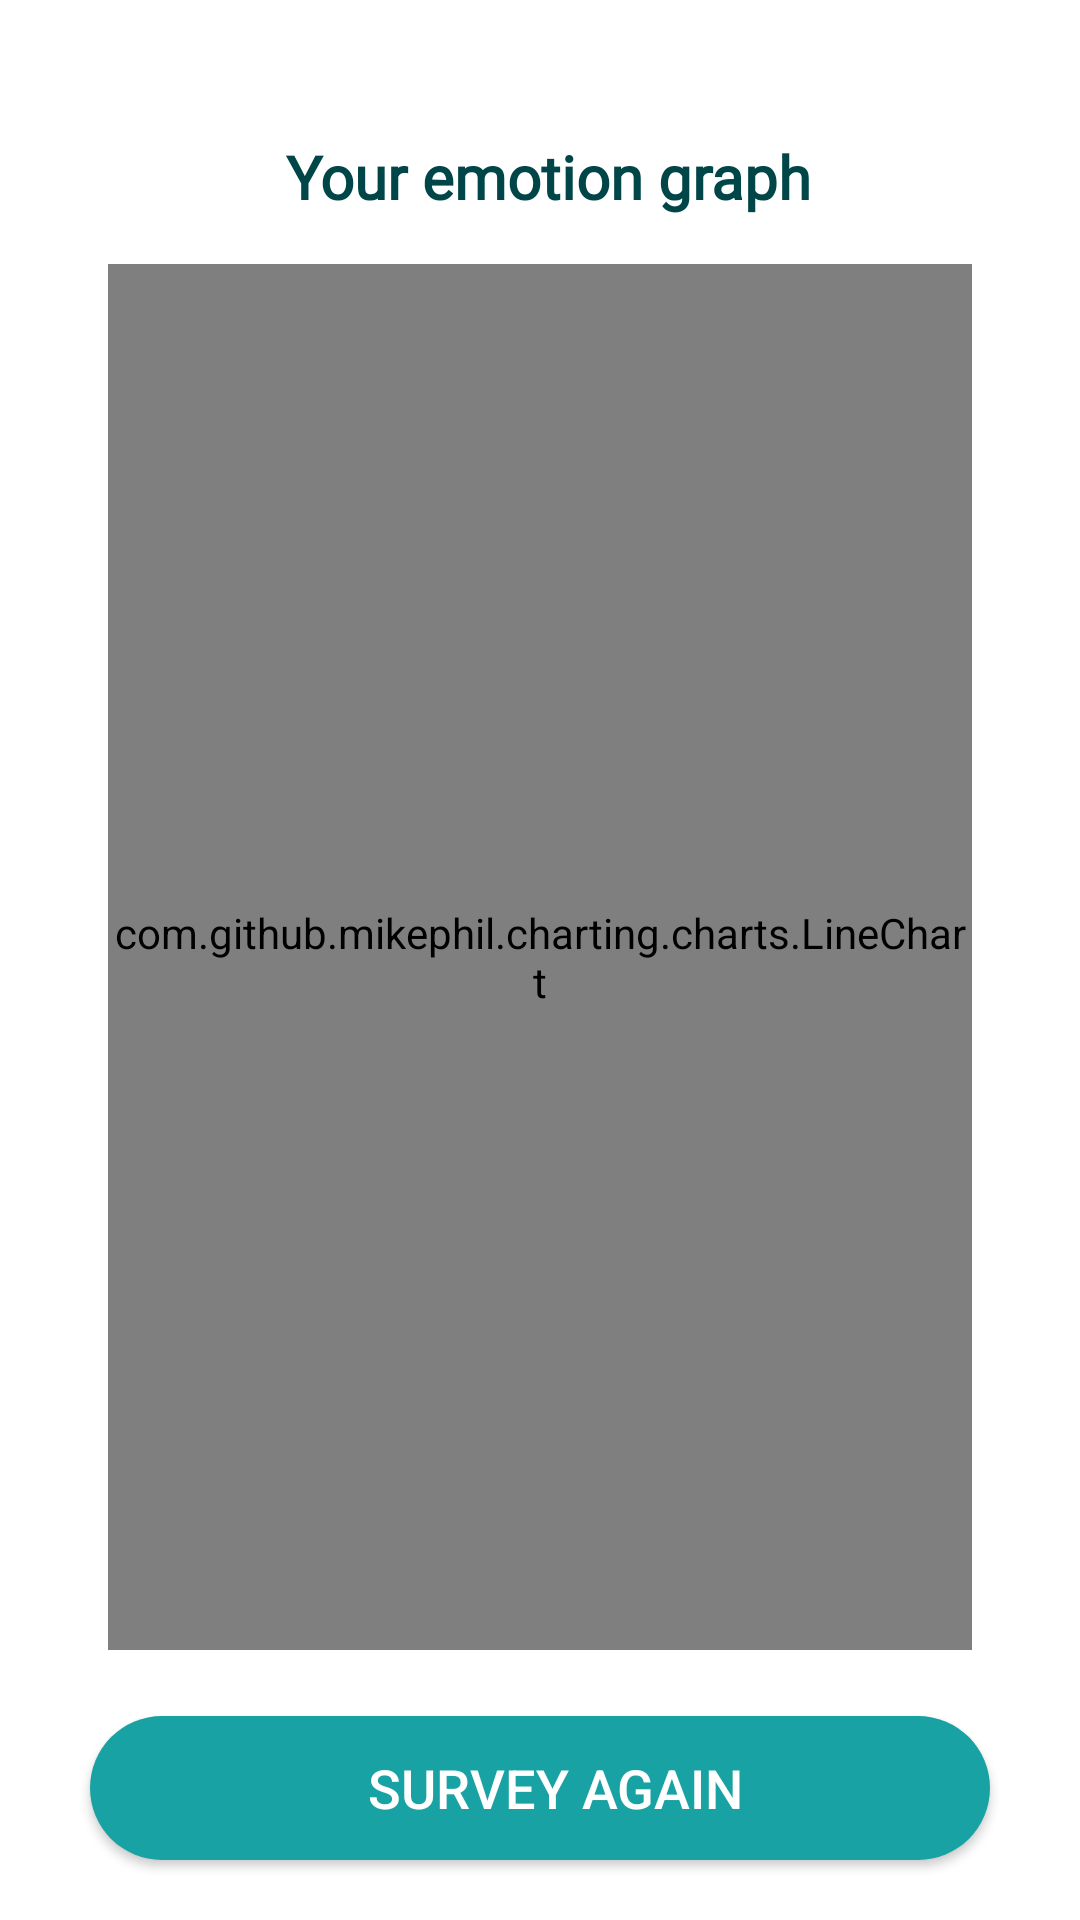

Reconstruct the res/layout file that produces this screen, plus the resources it refers to.
<!-- AndroidManifest.xml: application theme Theme.GLO3 -->
<!-- res/layout/main5_myprofile.xml -->
<?xml version="1.0" encoding="utf-8"?>
<androidx.constraintlayout.widget.ConstraintLayout xmlns:android="http://schemas.android.com/apk/res/android"
    xmlns:app="http://schemas.android.com/apk/res-auto"
    xmlns:tools="http://schemas.android.com/tools"
    android:layout_width="match_parent"
    android:layout_height="match_parent"
    android:background="#FFFFFF"
    tools:context=".MainActivity"
    android:layout_gravity="center"
    android:focusableInTouchMode="true"
    android:orientation="vertical">


    <TextView

        android:id="@+id/textView2"
        android:layout_width="wrap_content"
        android:layout_height="wrap_content"
        android:layout_alignParentStart="true"
        android:layout_alignParentTop="true"
        android:fontFamily="@font/applesdgothicneoeb"
        android:gravity="center_horizontal"
        android:lineSpacingExtra="10sp"
        android:text="Your emotion graph"
        android:layout_marginLeft="20dp"
        android:textColor="#004648"
        android:textSize="20sp"
        android:textStyle="bold"
        app:layout_constraintBottom_toTopOf="@+id/relativeLayout"
        app:layout_constraintEnd_toEndOf="parent"
        app:layout_constraintHorizontal_bias="0.456"
        app:layout_constraintStart_toStartOf="parent"
        app:layout_constraintTop_toTopOf="parent"
        app:layout_constraintVertical_bias="0.888"
        tools:ignore="MissingConstraints" />

    <RelativeLayout
        android:id="@+id/relativeLayout"
        android:layout_width="308dp"
        android:layout_height="482dp"
        android:layout_marginStart="24dp"
        android:layout_marginEnd="24dp"
        android:layout_marginBottom="80dp"
        android:background="#FFFFFF"
        app:layout_constraintBottom_toBottomOf="parent"
        app:layout_constraintEnd_toEndOf="parent"
        app:layout_constraintHorizontal_bias="0.49"
        app:layout_constraintStart_toStartOf="parent">


        <LinearLayout
            android:layout_width="298dp"
            android:layout_height="473dp"
            android:layout_marginStart="10dp"
            android:layout_marginTop="10dp"
            android:layout_marginEnd="10dp"
            android:layout_marginBottom="10dp"
            android:orientation="vertical">

            <com.github.mikephil.charting.charts.LineChart
                android:id="@+id/linechart"
                android:layout_width="match_parent"
                android:layout_height="match_parent"/>

        </LinearLayout>





    </RelativeLayout>



    <androidx.appcompat.widget.AppCompatButton
        android:id="@+id/survey_btn"
        android:layout_width="300dp"
        android:layout_height="48dp"
        android:layout_marginTop="12dp"
        android:background="@drawable/button_background_blue"
        android:text="Survey Again"
        android:textColor="#FFFFFF"
        android:textSize="18sp"
        app:layout_constraintEnd_toEndOf="@+id/relativeLayout"
        app:layout_constraintStart_toStartOf="@+id/relativeLayout"
        app:layout_constraintTop_toBottomOf="@+id/relativeLayout" />



</androidx.constraintlayout.widget.ConstraintLayout>
<!-- resources referenced by this layout -->
<resources>
  <!-- drawable button_background_blue (drawable) -->
  <?xml version="1.0" encoding="utf-8"?>
  <shape xmlns:android="http://schemas.android.com/apk/res/android" android:shape="rectangle" >
      <corners
          android:radius="26dp" />
  
      <solid
          android:color="#19A2A3"/>
  
      <padding
          android:left="10dp"
          android:top="0dp"
          android:right="0dp"
          android:bottom="0dp" />
      <size
          android:width="182dp"
          android:height="40dp" />
  </shape>
  <style name="Theme.GLO3" parent="Theme.MaterialComponents.DayNight.NoActionBar">
          
          <item name="colorPrimary">#19A2A3</item>
          <item name="colorPrimaryVariant">#19A2A3</item>
          <item name="colorOnPrimary">@color/white</item>
          
          <item name="colorSecondary">@color/teal_200</item>
          <item name="colorSecondaryVariant">@color/teal_700</item>
          <item name="colorOnSecondary">@color/black</item>
          
          <item name="android:statusBarColor" tools:targetApi="l">?attr/colorPrimaryVariant</item>
          
      </style>
  <color name="white">#FFFFFFFF</color>
  <color name="teal_200">#19A2A3</color>
  <color name="teal_700">#19A2A3</color>
  <color name="black">#FF000000</color>
</resources>
